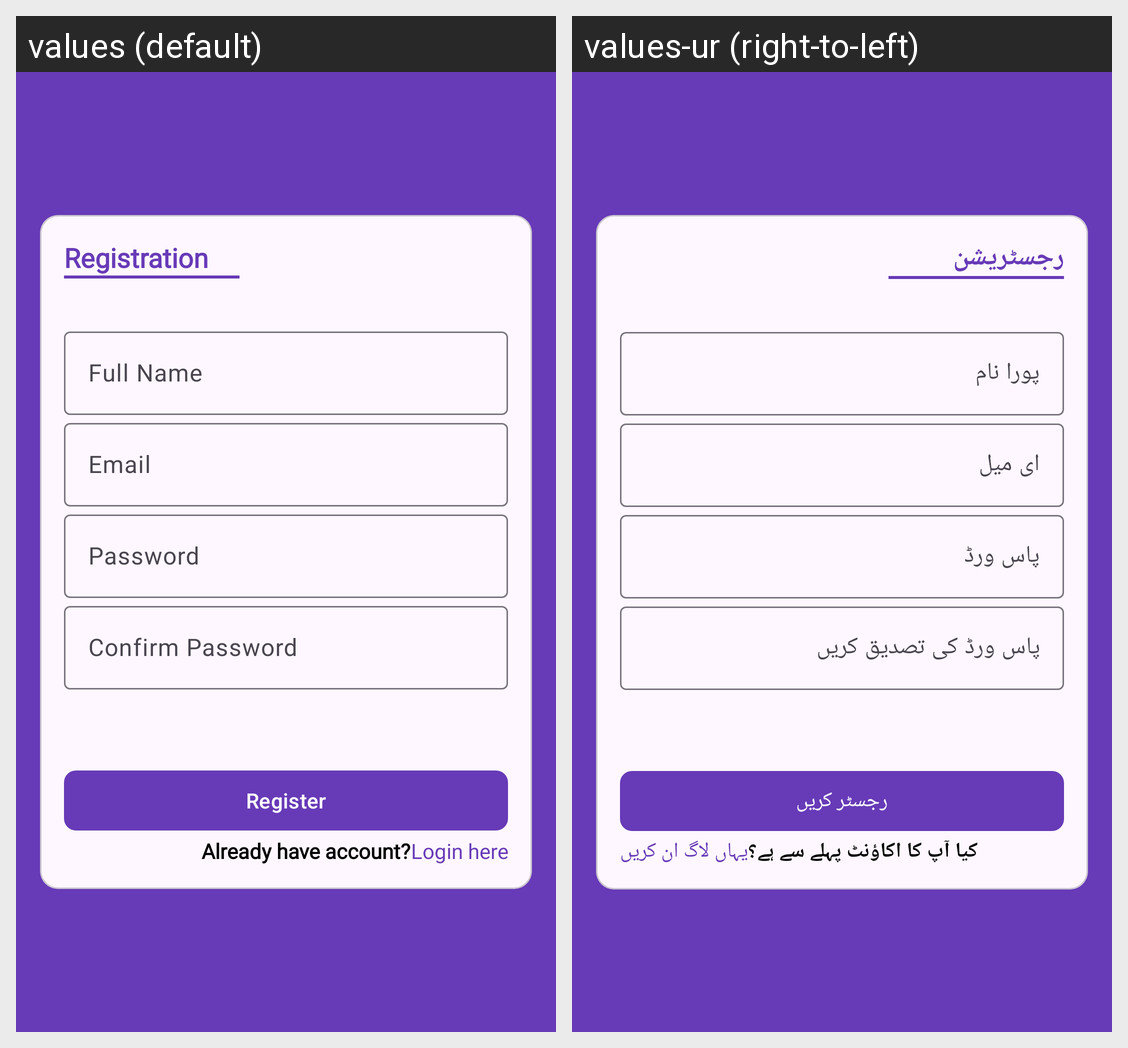

The same Android screen rendered under two of its app's locales, left to right. List the strings drawn on it with the default value and each locale's translation.
Android screen res/layout/fragment_registration.xml rendered under 2 locales, left to right: values (default), values-ur (right-to-left). Device: Nexus 5 (rendered at 1080×1920; each locale shown at half size, 540×960, under a caption strip naming it); theme Theme.AyanLMS.
Strings drawn on this screen, with the default value and each locale's value (text and hints the layout hard-codes, and strings that could not be matched under every locale, appear in the picture but are not listed):

registration
  values: Registration
  values-ur: رجسٹریشن

full_name
  values: Full Name
  values-ur: پورا نام

email
  values: Email
  values-ur: ای میل

password
  values: Password
  values-ur: پاس ورڈ

confirm_password
  values: Confirm Password
  values-ur: پاس ورڈ کی تصدیق کریں

register
  values: Register
  values-ur: رجسٹر کریں

already_have_account
  values: Already have account?
  values-ur: کیا آپ کا اکاؤنٹ پہلے سے ہے؟

login_here
  values: Login here
  values-ur: یہاں لاگ ان کریں
